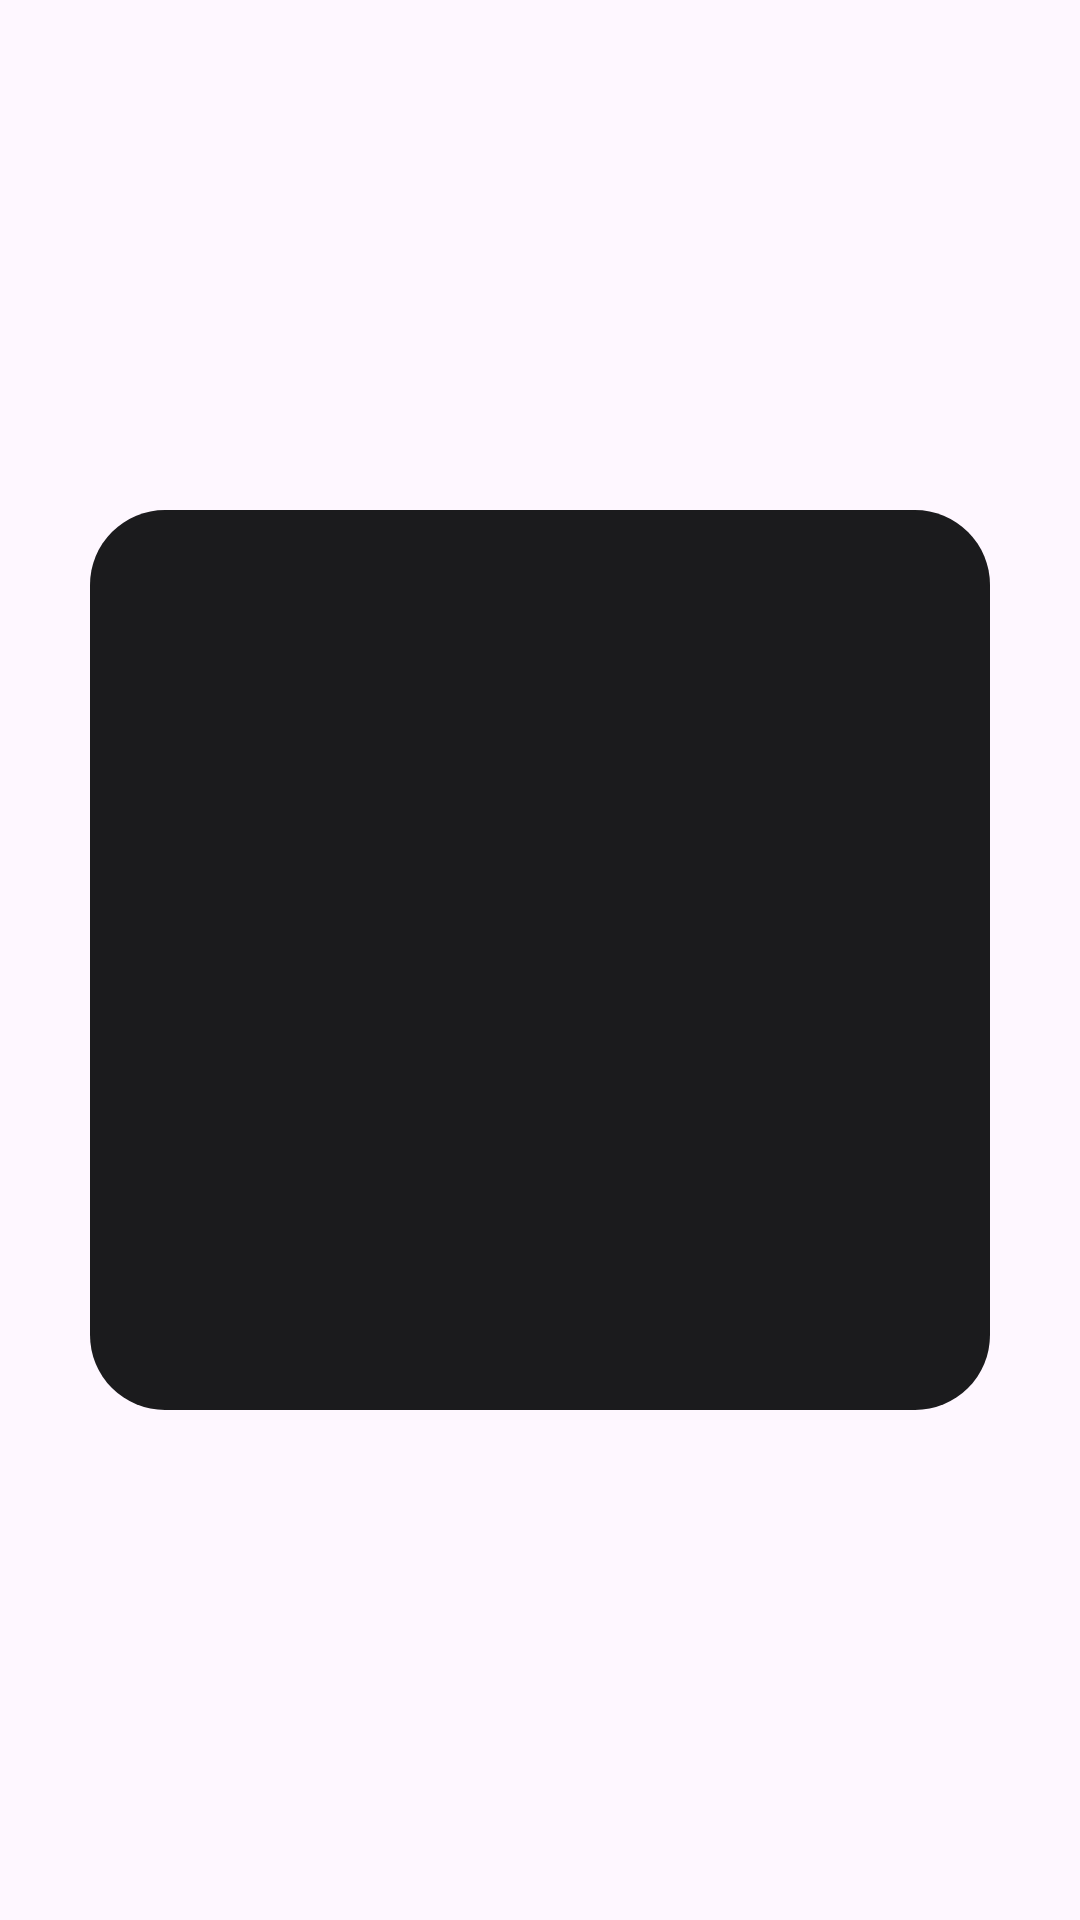

Here is an Android app screen rendered from its layout file. Give the layout XML and the strings, colors and styles it references.
<!-- AndroidManifest.xml: application theme Theme.NothingSecure -->
<!-- res/layout/dialog_config_expressed.xml -->
<?xml version="1.0" encoding="utf-8"?>
<androidx.constraintlayout.widget.ConstraintLayout xmlns:android="http://schemas.android.com/apk/res/android"
    xmlns:app="http://schemas.android.com/apk/res-auto"
    xmlns:tools="http://schemas.android.com/tools"
    android:layout_width="match_parent"
    android:layout_height="match_parent">


    <androidx.constraintlayout.widget.ConstraintLayout
        android:layout_width="300dp"
        android:layout_height="300dp"
        android:background="@drawable/corner_25"
        android:backgroundTint="@color/b_black"
        app:layout_constraintTop_toTopOf="parent"
        app:layout_constraintBottom_toBottomOf="parent"
        app:layout_constraintEnd_toEndOf="parent"
        app:layout_constraintStart_toStartOf="parent"
        >

        <androidx.recyclerview.widget.RecyclerView
            android:id="@+id/multi_recy"
            android:layout_width="match_parent"
            android:layout_height="wrap_content"
            android:layout_marginTop="10dp"
            android:layout_marginBottom="10dp"
            android:layout_marginStart="10dp"
            android:layout_marginEnd="10dp"
            />

    </androidx.constraintlayout.widget.ConstraintLayout>
</androidx.constraintlayout.widget.ConstraintLayout>
<!-- resources referenced by this layout -->
<resources>
  <color name="b_black">#1b1b1d</color>
  <!-- drawable corner_25 (drawable) -->
  <?xml version="1.0" encoding="utf-8"?>
  <shape xmlns:android="http://schemas.android.com/apk/res/android">
  
      <corners android:radius="25dp"/>
  </shape>
  <style name="Theme.NothingSecure" parent="Base.Theme.NothingSecure" />
  <style name="Base.Theme.NothingSecure" parent="Theme.Material3.DayNight.NoActionBar">
          
          
      </style>
</resources>
